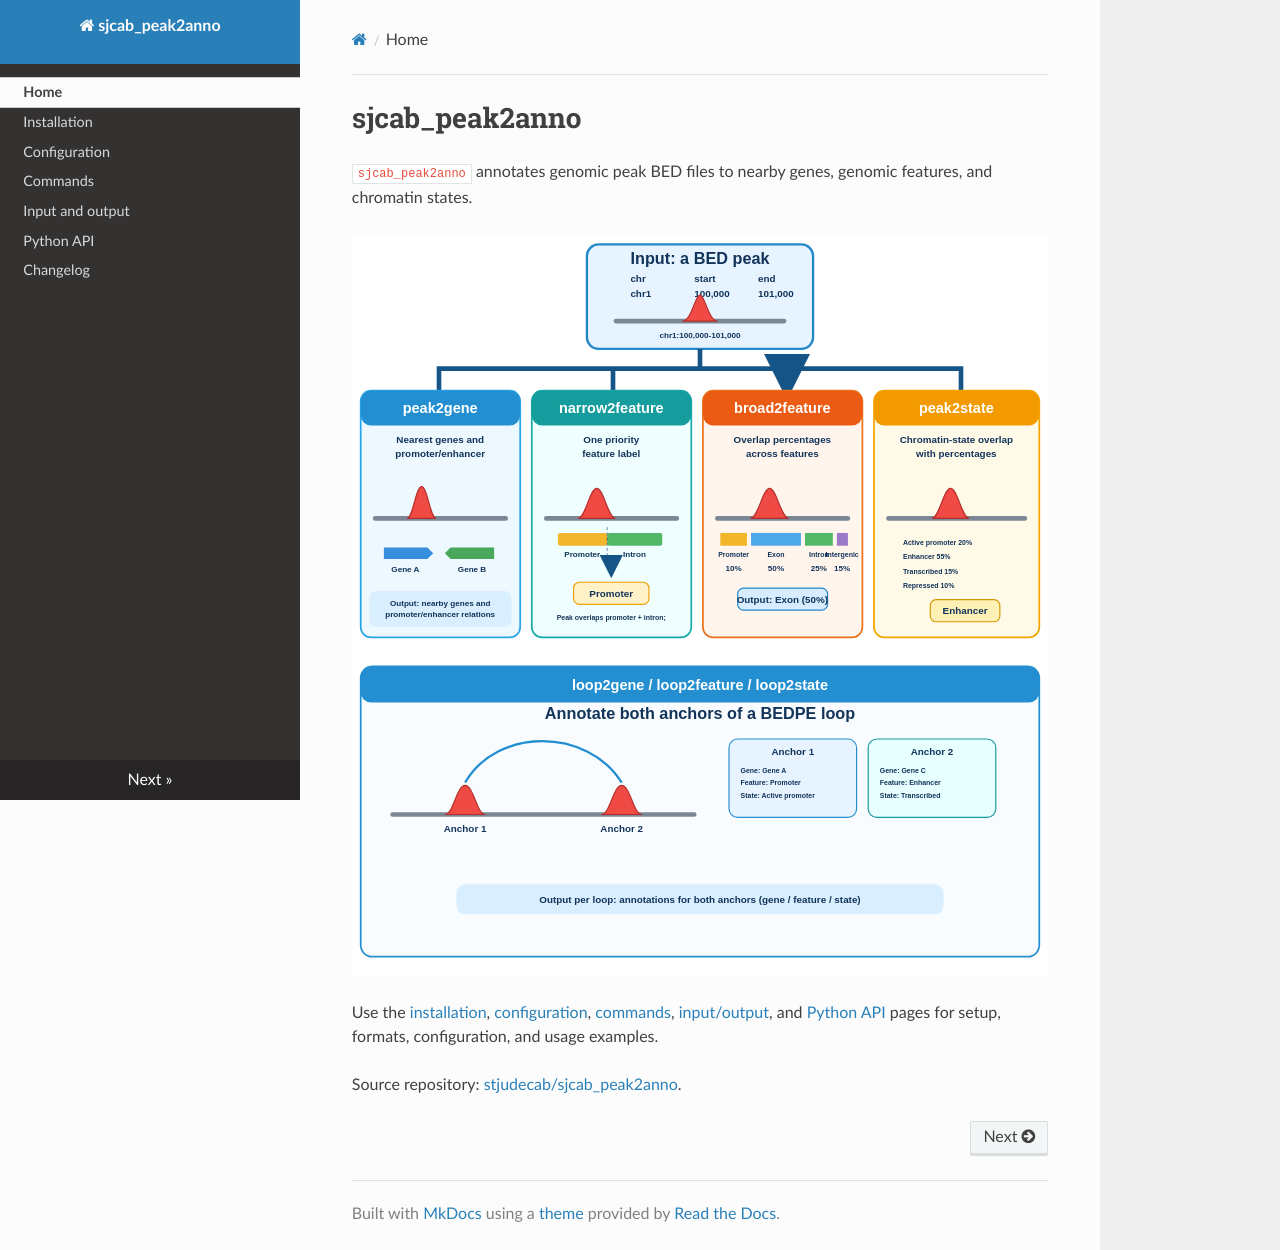

repository: stjudecab/sjcab_peak2anno · page: index.html · generator: mkdocs

# sjcab_peak2anno

`sjcab_peak2anno` annotates genomic peak BED files to nearby genes, genomic
features, and chromatin states.

![peak2anno subcommand overview](peak2anno-subcommands.svg)

Use the [installation](install.md), [configuration](configuration.md),
[commands](commands.md), [input/output](input-output.md), and [Python API](api.md)
pages for setup, formats, configuration, and usage examples.

Source repository: [stjudecab/sjcab_peak2anno](https://github.com/stjudecab/sjcab_peak2anno).
